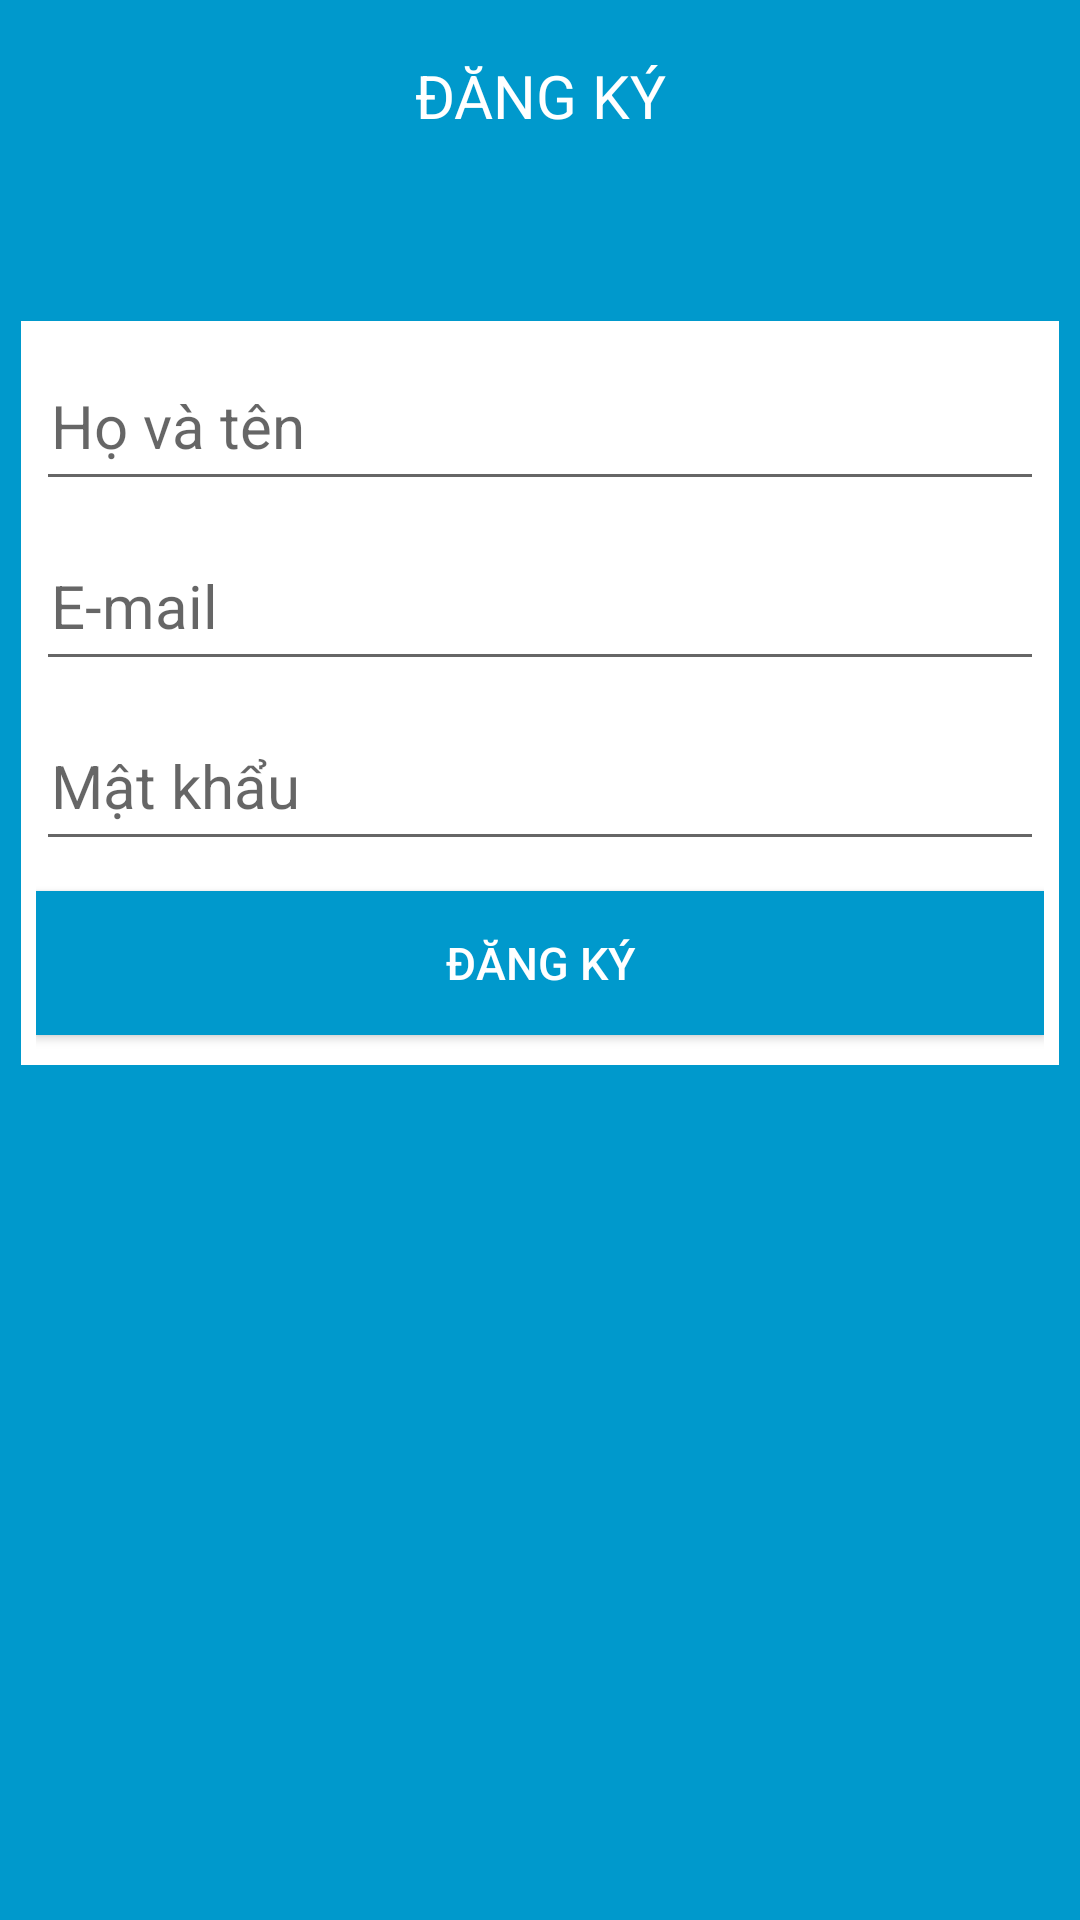

The Android layout XML behind this screen, and the referenced resources:
<!-- AndroidManifest.xml: application theme AppTheme -->
<!-- res/layout/view_frm_dangky.xml -->
<?xml version="1.0" encoding="utf-8"?>
<LinearLayout xmlns:android="http://schemas.android.com/apk/res/android"
    android:layout_width="fill_parent"
    android:layout_height="fill_parent"
    android:background="@color/xanhduong"
    android:orientation="vertical"
    android:padding="7dp" >

    <RelativeLayout
        android:layout_width="match_parent"
        android:layout_height="wrap_content"
        android:background="@null"
        android:gravity="center_vertical" >

        <ImageButton
            android:id="@+id/btnQuayLai_DK"
            android:layout_width="50dp"
            android:layout_height="50dp"
            android:layout_alignParentLeft="true"
            android:layout_alignParentTop="true"
            android:background="@null"
            android:contentDescription="@string/quaylai"
            android:src="@drawable/ic_quaylai" />

        <TextView
            android:id="@+id/textView1"
            android:layout_width="match_parent"
            android:layout_height="50dp"
            android:layout_marginRight="50dp"
            android:layout_toRightOf="@+id/btnQuayLai_DK"
            android:gravity="center"
            android:paddingLeft="2dp"
            android:paddingRight="2dp"
            android:text="@string/dangky"
            android:textColor="@color/trang"
            android:textSize="20sp"
            android:textStyle="normal" />
    </RelativeLayout>

    <LinearLayout
        android:layout_width="match_parent"
        android:layout_height="wrap_content"
        android:layout_marginTop="50dp"
        android:background="@color/trang"
        android:orientation="vertical"
        android:padding="5dp" >

        <EditText
            android:id="@+id/etHoTen_DK"
            android:layout_width="match_parent"
            android:layout_height="50dp"
            android:layout_marginBottom="5dp"
            android:layout_marginTop="5dp"
            android:hint="@string/hoten"
            android:inputType="text"
            android:padding="5dp"
            android:radius="3dp"
            android:textSize="20sp"
            android:textStyle="normal"
            android:textColor="@color/mauden"  >
        </EditText>

        <EditText
            android:id="@+id/etEmail_DK"
            android:layout_width="match_parent"
            android:layout_height="50dp"
            android:layout_marginBottom="5dp"
            android:layout_marginTop="5dp"
            android:hint="@string/email"
            android:inputType="textEmailAddress"
            android:padding="5dp"
            android:radius="3dp"
            android:textSize="20sp"
            android:textStyle="normal"
            android:textColor="@color/mauden"  >
        </EditText>

        <EditText
            android:id="@+id/etMatKhau_DK"
            android:layout_width="match_parent"
            android:layout_height="50dp"
            android:layout_marginBottom="5dp"
            android:layout_marginTop="5dp"
            android:hint="@string/matkhau"
            android:inputType="textPassword"
            android:padding="5dp"
            android:radius="3dp"
            android:textSize="20sp"
            android:textStyle="normal"
            android:textColor="@color/mauden"  />

        <Button
            android:id="@+id/btnDangKy_DK"
            android:layout_width="match_parent"
            android:layout_height="match_parent"
            android:layout_marginBottom="5dp"
            android:layout_marginTop="5dp"
            android:background="@color/xanhduong"
            android:padding="5dp"
            android:text="@string/dangky"
            android:textColor="@color/trang"
            android:textSize="15sp"
            android:textStyle="normal" />
    </LinearLayout>

</LinearLayout>
<!-- resources referenced by this layout -->
<resources>
  <color name="mauden">#000000</color>
  <color name="trang">#FFFFFF</color>
  <color name="xanhduong">#0099CC</color>
  <string name="dangky">ĐĂNG KÝ</string>
  <string name="email">E-mail</string>
  <string name="hoten">Họ và tên</string>
  <string name="matkhau">Mật khẩu</string>
  <string name="quaylai">Quay lại</string>
  <style name="AppTheme" parent="AppBaseTheme">
          
      </style>
  <style name="AppBaseTheme" parent="Theme.AppCompat.Light">
          
      </style>
</resources>
